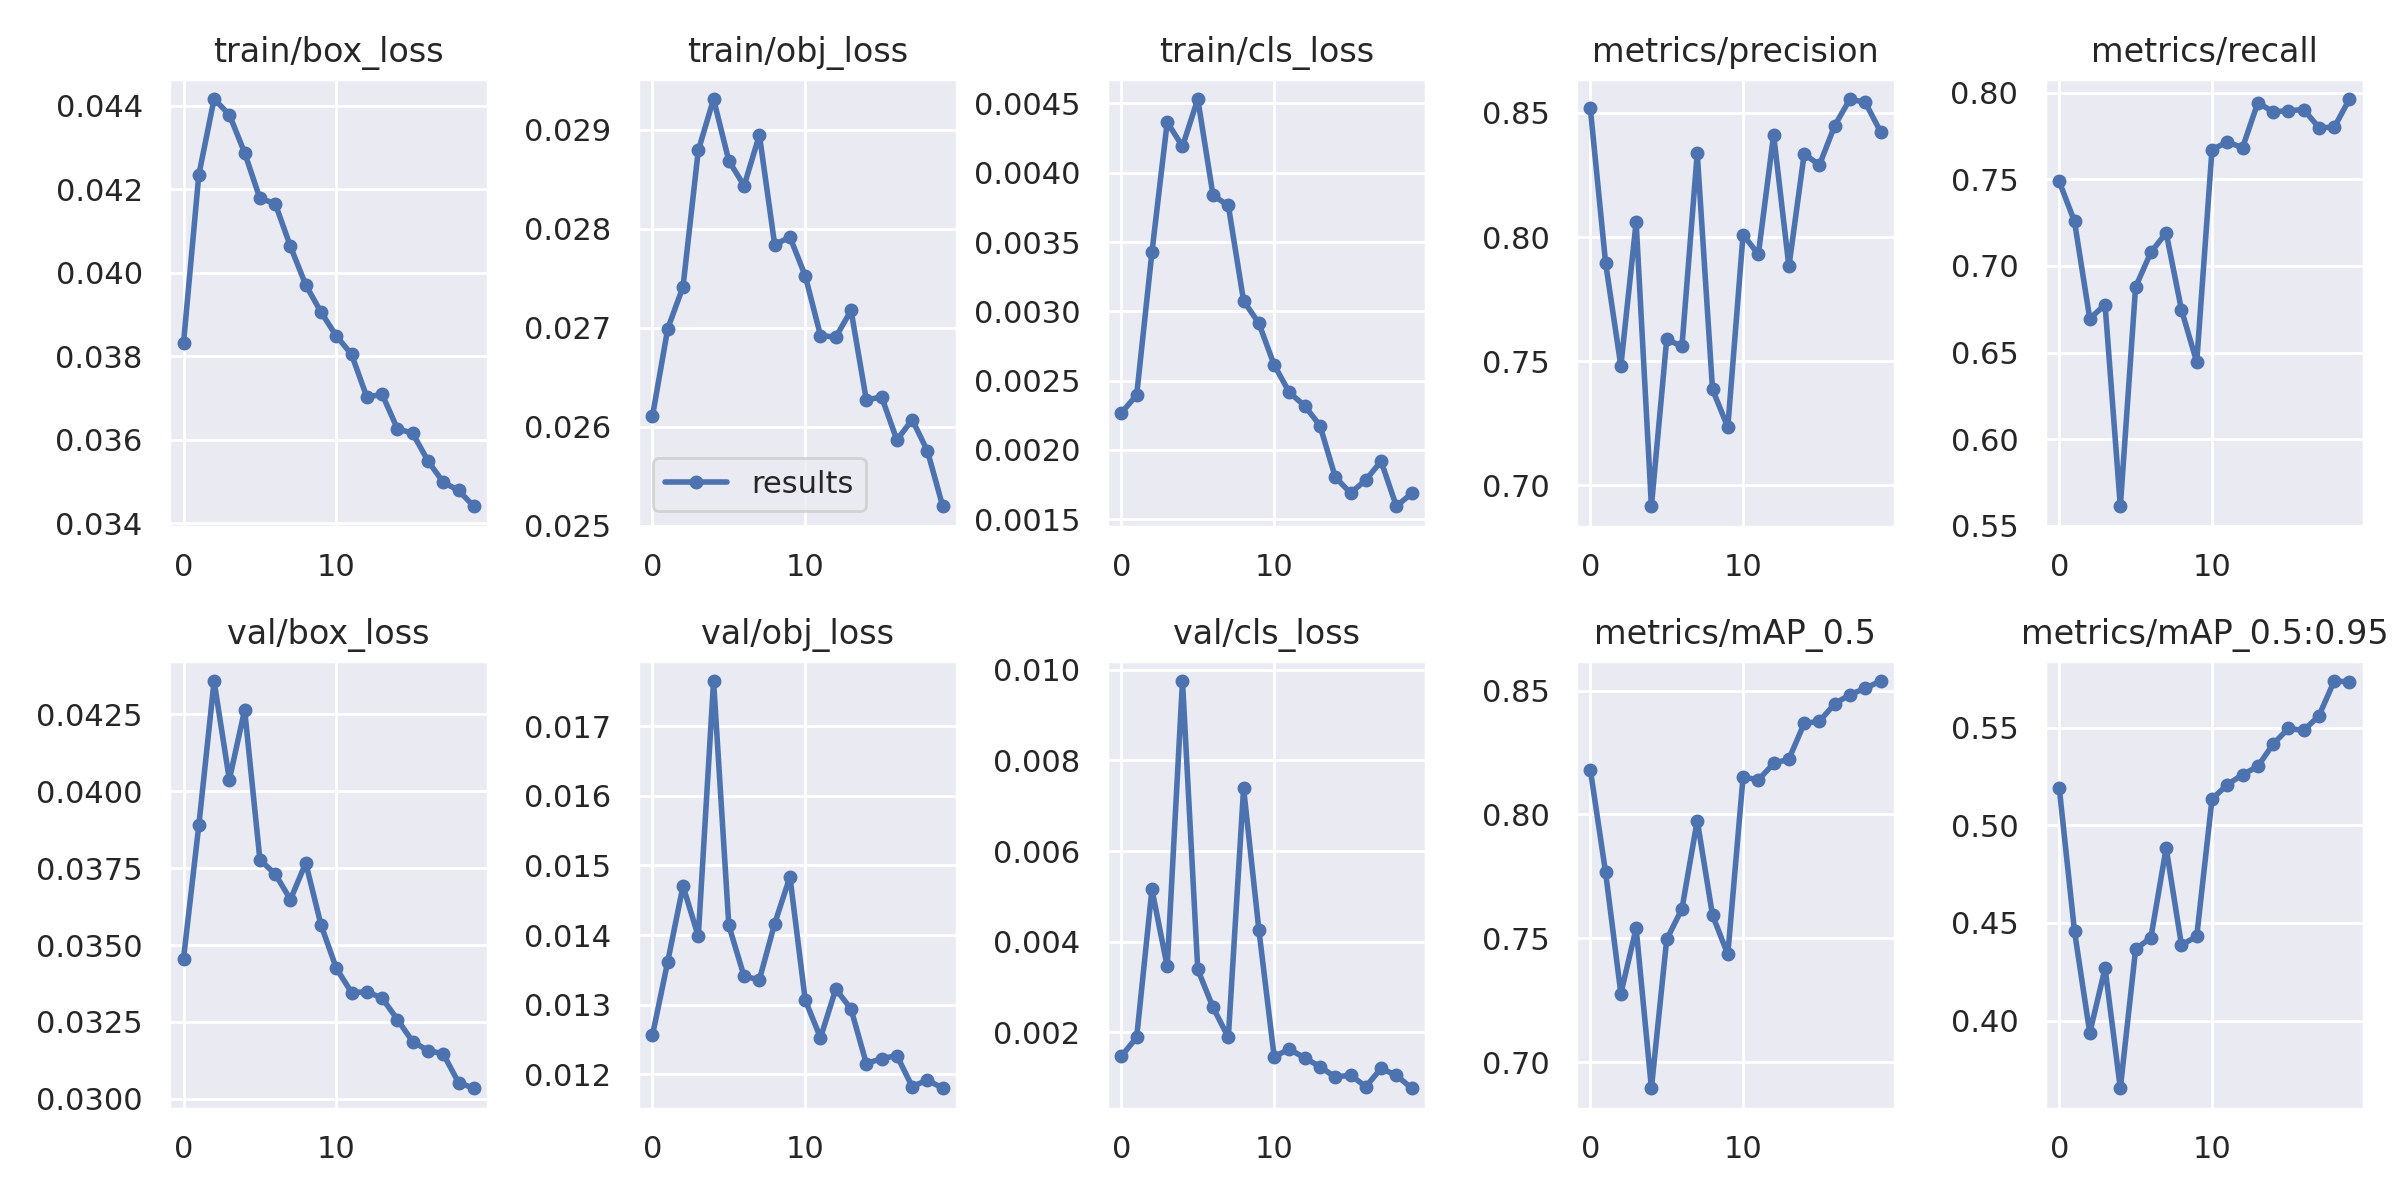

Data behind this chart, as committed beside it:
epoch, train/box_loss, train/obj_loss, train/cls_loss, metrics/precision, metrics/recall, metrics/mAP_0.5, metrics/mAP_0.5:0.95, val/box_loss, val/obj_loss, val/cls_loss, x/lr0, x/lr1, x/lr2
0, 0.03832, 0.0261, 0.002268, 0.8519, 0.7488, 0.8181, 0.5192, 0.03456, 0.01256, 0.001476, 0.07077, 0.003248, 0.003248
1, 0.04234, 0.02699, 0.002396, 0.7897, 0.7257, 0.7767, 0.4457, 0.03889, 0.01362, 0.001888, 0.04044, 0.006255, 0.006255
2, 0.04416, 0.02741, 0.003426, 0.7481, 0.6696, 0.7278, 0.3938, 0.04358, 0.0147, 0.005156, 0.009788, 0.008933, 0.008933
3, 0.04378, 0.02879, 0.004365, 0.806, 0.6777, 0.7541, 0.4268, 0.04037, 0.01398, 0.003455, 0.008515, 0.008515, 0.008515
4, 0.04287, 0.02931, 0.00419, 0.6916, 0.5613, 0.6896, 0.3654, 0.04265, 0.01765, 0.009752, 0.008515, 0.008515, 0.008515
5, 0.04178, 0.02869, 0.004532, 0.7588, 0.6879, 0.7496, 0.4365, 0.03777, 0.01414, 0.003388, 0.00802, 0.00802, 0.00802
6, 0.04166, 0.02843, 0.003837, 0.756, 0.7079, 0.762, 0.4425, 0.03731, 0.01341, 0.002551, 0.007525, 0.007525, 0.007525
7, 0.04063, 0.02895, 0.003764, 0.8338, 0.7191, 0.7976, 0.4883, 0.03648, 0.01336, 0.00189, 0.00703, 0.00703, 0.00703
8, 0.03971, 0.02784, 0.003076, 0.7387, 0.6748, 0.7594, 0.4388, 0.03767, 0.01416, 0.007385, 0.006535, 0.006535, 0.006535
9, 0.03906, 0.02792, 0.002914, 0.7234, 0.6445, 0.7436, 0.4431, 0.03565, 0.01483, 0.004264, 0.00604, 0.00604, 0.00604
10, 0.03849, 0.02752, 0.002613, 0.801, 0.7671, 0.8152, 0.5134, 0.03424, 0.01307, 0.001466, 0.005545, 0.005545, 0.005545
11, 0.03805, 0.02692, 0.002415, 0.7931, 0.7716, 0.8139, 0.5208, 0.03346, 0.01252, 0.001631, 0.00505, 0.00505, 0.00505
12, 0.03703, 0.0269, 0.002318, 0.8412, 0.7683, 0.8206, 0.5259, 0.03348, 0.01323, 0.001436, 0.004555, 0.004555, 0.004555
13, 0.03709, 0.02718, 0.002176, 0.7882, 0.7943, 0.8224, 0.5301, 0.03328, 0.01294, 0.001246, 0.00406, 0.00406, 0.00406
14, 0.03627, 0.02627, 0.001804, 0.8334, 0.789, 0.8367, 0.5415, 0.03258, 0.01215, 0.001012, 0.003565, 0.003565, 0.003565
15, 0.03616, 0.0263, 0.001689, 0.829, 0.7896, 0.8376, 0.5495, 0.03186, 0.01223, 0.001059, 0.00307, 0.00307, 0.00307
16, 0.0355, 0.02586, 0.001783, 0.8449, 0.7903, 0.8447, 0.5485, 0.03157, 0.01227, 0.0008027, 0.002575, 0.002575, 0.002575
17, 0.03499, 0.02607, 0.001919, 0.8556, 0.7799, 0.8484, 0.556, 0.03146, 0.01182, 0.001205, 0.00208, 0.00208, 0.00208
18, 0.03479, 0.02576, 0.001594, 0.8542, 0.78, 0.8509, 0.5738, 0.03053, 0.01192, 0.001053, 0.001585, 0.001585, 0.001585
19, 0.03441, 0.0252, 0.001686, 0.8424, 0.7964, 0.8538, 0.5734, 0.03034, 0.0118, 0.0007677, 0.00109, 0.00109, 0.00109
